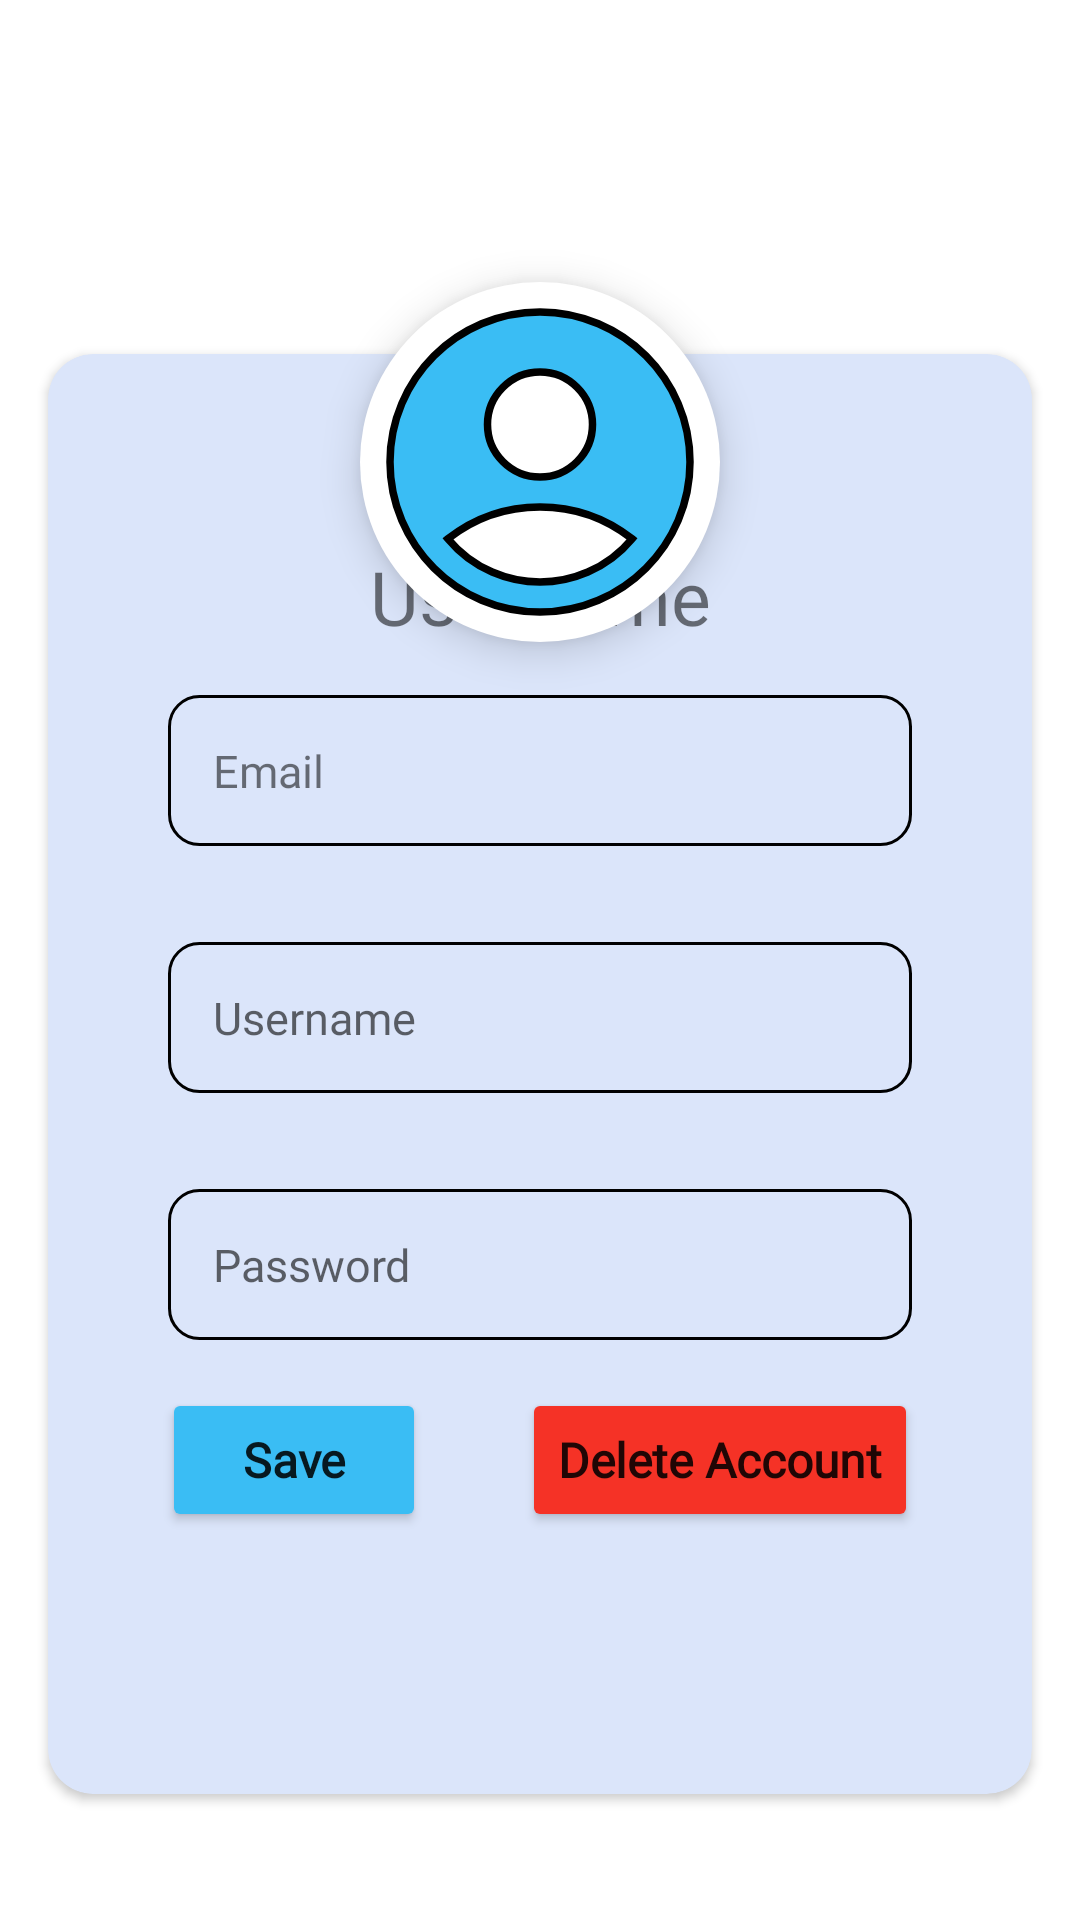

Here is an Android app screen rendered from its layout file. Give the layout XML and the strings, colors and styles it references.
<!-- AndroidManifest.xml: application theme Theme.PutTask -->
<!-- res/layout/fragment_profile.xml -->
<?xml version="1.0" encoding="utf-8"?>
<androidx.constraintlayout.widget.ConstraintLayout xmlns:android="http://schemas.android.com/apk/res/android"
    xmlns:app="http://schemas.android.com/apk/res-auto"
    xmlns:tools="http://schemas.android.com/tools"
    android:layout_width="match_parent"
    android:layout_height="match_parent"
    tools:context=".Profile">


    <ImageView
        android:id="@+id/imageProfile"
        android:layout_width="120dp"
        android:layout_height="120dp"
        android:src="@drawable/baseline_account_circle_24"
        android:scaleType="centerCrop"
        android:elevation="8dp"
        android:onClick="changeProfileImage"
        app:layout_constraintTop_toTopOf="parent"
        app:layout_constraintStart_toStartOf="parent"
        app:layout_constraintEnd_toEndOf="parent"
        android:layout_marginTop="94dp"
        android:background="@drawable/whitecircle" />

    <androidx.cardview.widget.CardView
        android:id="@+id/cardView"
        android:layout_width="0dp"
        android:layout_height="480dp"
        app:cardBackgroundColor="@color/white"
        app:cardCornerRadius="15dp"
        app:layout_constraintTop_toTopOf="parent"
        app:layout_constraintStart_toStartOf="parent"
        app:layout_constraintEnd_toEndOf="parent"
        app:layout_constraintBottom_toBottomOf="parent"
        android:layout_marginTop="76dp"
        android:layout_marginStart="16dp"
        android:layout_marginEnd="16dp"
        android:backgroundTint="@color/superskyblue">

        <LinearLayout
            android:layout_width="match_parent"
            android:layout_height="match_parent"
            android:orientation="vertical"
            android:layout_marginStart="24dp"
            android:layout_marginEnd="24dp">

            <TextView
                android:id="@+id/tvUsername"
                android:layout_width="match_parent"
                android:layout_height="wrap_content"
                android:fontFamily="@font/opensans"
                android:text="Username"
                android:textSize="25sp"
                android:gravity="center"
                android:layout_marginTop="64dp"/>

            <TextView
                android:id="@+id/tvEmail"
                android:layout_width="match_parent"
                android:layout_height="wrap_content"
                android:background="@drawable/round_edit_text"
                android:fontFamily="@font/opensans"
                android:text="Email"
                android:padding="15dp"
                android:textSize="15sp"
                android:layout_margin="16dp" />

            <EditText
                android:id="@+id/etUsername"
                android:layout_width="match_parent"
                android:layout_height="wrap_content"
                android:autofillHints="Username"
                android:background="@drawable/round_edit_text"
                android:drawablePadding="15dp"
                android:fontFamily="@font/opensans"
                android:hint="Username"
                android:inputType="text"
                android:maxLines="1"
                android:padding="15dp"
                android:textSize="15sp"
                android:layout_margin="16dp"/>

            <EditText
                android:id="@+id/etPassword"
                android:layout_width="match_parent"
                android:layout_height="wrap_content"
                android:autofillHints="Password"
                android:background="@drawable/round_edit_text"
                android:drawablePadding="15dp"
                android:fontFamily="@font/opensans"
                android:hint="Password"
                android:inputType="textPassword"
                android:maxLines="1"
                android:padding="15dp"
                android:textSize="15sp"
                android:layout_margin="16dp"/>

            <LinearLayout
                android:layout_width="match_parent"
                android:layout_height="wrap_content"
                android:orientation="horizontal"
                android:gravity="center">

                <Button
                    android:id="@+id/btnSave"
                    android:layout_width="wrap_content"
                    android:layout_height="wrap_content"
                    android:fontFamily="@font/opensans"
                    android:backgroundTint="@color/skyblue"
                    android:text="Save"
                    android:textSize="16sp"
                    android:textStyle="bold"
                    android:textAllCaps="false"
                    android:layout_marginEnd="16dp"/>

                <Button
                    android:id="@+id/btnDeleteAccount"
                    android:layout_width="wrap_content"
                    android:layout_height="wrap_content"
                    android:fontFamily="@font/opensans"
                    android:backgroundTint="@color/red"
                    android:text="Delete Account"
                    android:textSize="16sp"
                    android:textStyle="bold"
                    android:textAllCaps="false"
                    android:layout_marginStart="16dp"/>

            </LinearLayout>
        </LinearLayout>
    </androidx.cardview.widget.CardView>
</androidx.constraintlayout.widget.ConstraintLayout>
<!-- resources referenced by this layout -->
<resources>
  <color name="red">#F53226</color>
  <color name="skyblue">#3ABDF4</color>
  <color name="superskyblue">#dbe5fa</color>
  <color name="white">#FFFFFFFF</color>
  <!-- drawable baseline_account_circle_24 (drawable) -->
  <vector xmlns:android="http://schemas.android.com/apk/res/android"
      android:height="24dp"
      android:width="24dp"
      android:viewportHeight="24"
      android:viewportWidth="24">
  
      <path
          android:fillColor="@color/skyblue"
          android:strokeColor="#000000"
          android:strokeWidth="0.5"
          android:pathData="M12,2C6.48,2 2,6.48 2,12s4.48,10 10,10s10,-4.48 10,-10S17.52,2 12,2zM12,6c1.93,0 3.5,1.57 3.5,3.5S13.93,13 12,13s-3.5,-1.57 -3.5,-3.5S10.07,6 12,6zM12,20c-2.03,0 -4.43,-0.82 -6.14,-2.88C7.55,15.8 9.68,15 12,15s4.45,0.8 6.14,2.12C16.43,19.18 14.03,20 12,20z"/>
  </vector>
  <!-- drawable round_edit_text (drawable) -->
  <?xml version="1.0" encoding="utf-8"?>
  <shape xmlns:android="http://schemas.android.com/apk/res/android"
      android:shape="rectangle">
      <stroke
          android:width="1dp"
          android:color="@color/black">
      </stroke>
      <corners
          android:radius="10dp">
      </corners>
  </shape>
  <!-- drawable whitecircle (drawable) -->
  <shape xmlns:android="http://schemas.android.com/apk/res/android"
      android:shape="oval">
  
      <solid android:color="@color/white" />
  
      <size
          android:width="10dp"
          android:height="10dp" />
  
  </shape>
  <style name="Theme.PutTask" parent="Base.Theme.PutTask" />
  <color name="black">#FF000000</color>
  <style name="Base.Theme.PutTask" parent="Theme.MaterialComponents.Light.NoActionBar">
      </style>
</resources>
